Image classification data set "lung_images" (Kaumarya/lung-cancer-detection on GitHub). Class labels (4): adenocarcinoma, large cell carcinoma, normal, squamous cell carcinoma.

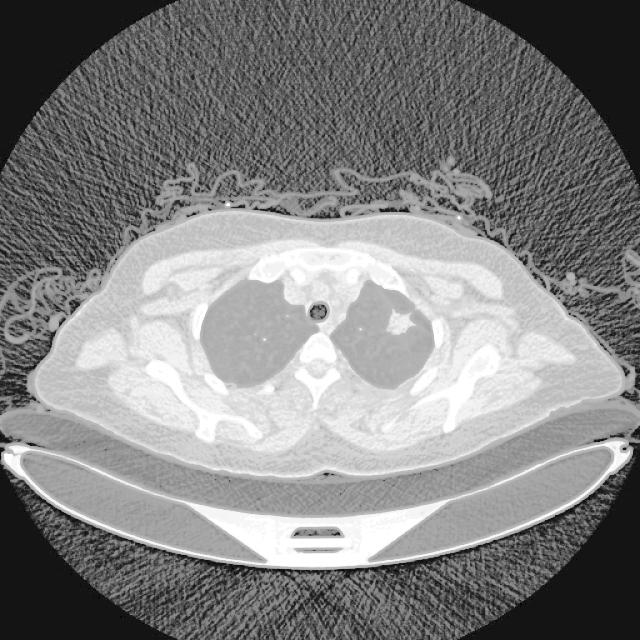
Label: adenocarcinoma

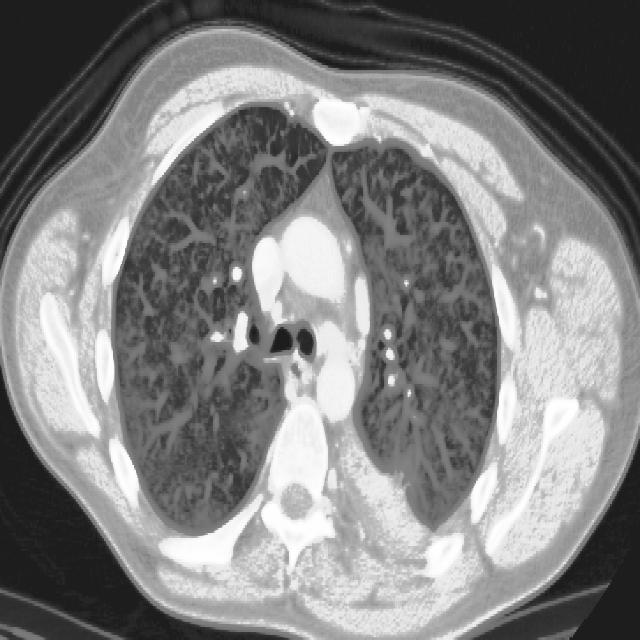
Label: squamous cell carcinoma

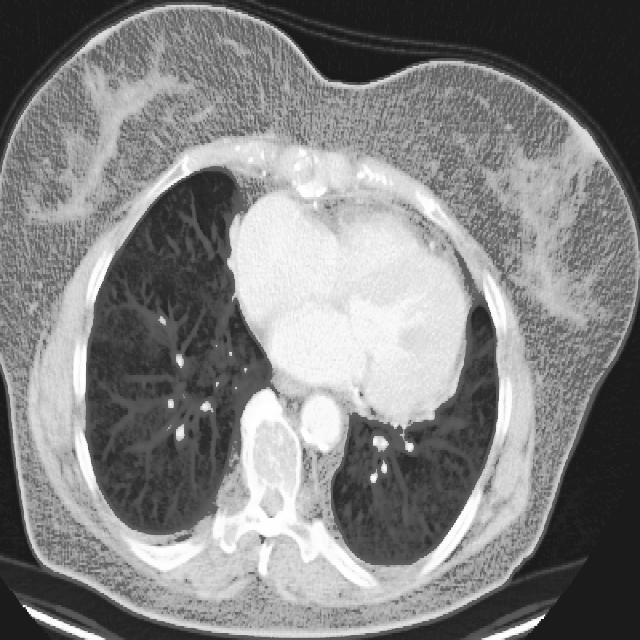
Label: squamous cell carcinoma

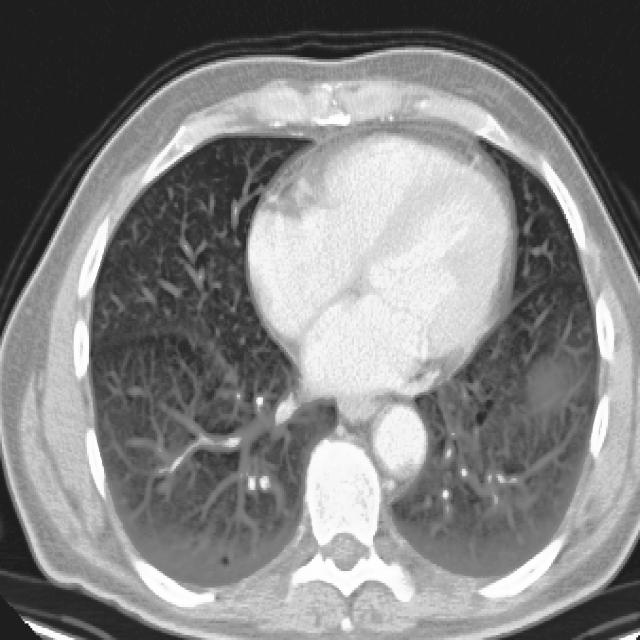
Label: adenocarcinoma

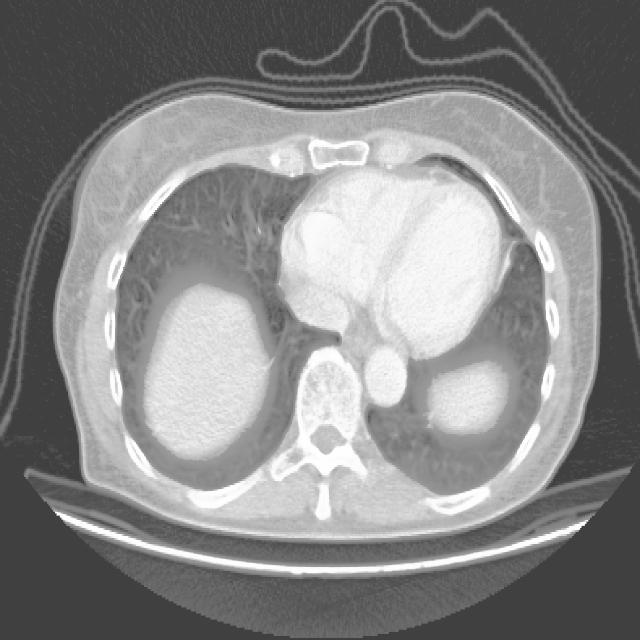
Label: large cell carcinoma

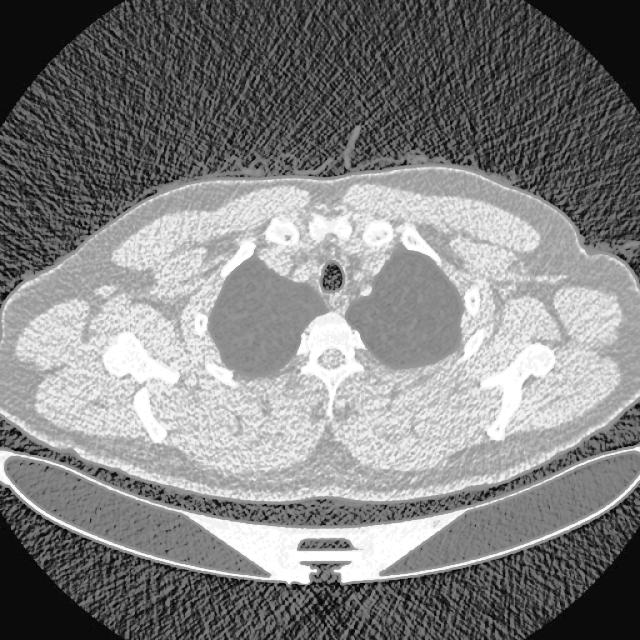
Label: normal
